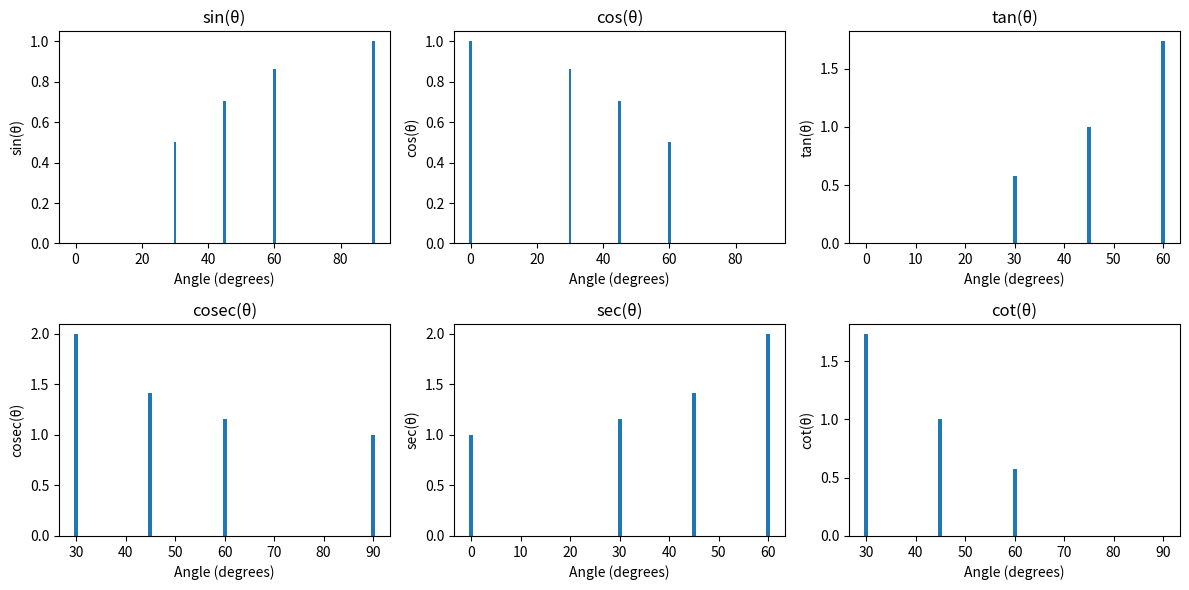

Write the Python code that produced this figure.
import numpy as np
import pandas as pd
import matplotlib.pyplot as plt
from matplotlib.animation import FuncAnimation

# Step 1: Data Generation and Preparation
angles_degrees = [0, 30, 45, 60, 90]
data = {'Angle (degrees)': angles_degrees}

# Calculate trigonometric ratios
data['sin'] = [np.sin(np.deg2rad(angle)) for angle in angles_degrees]
data['cos'] = [np.cos(np.deg2rad(angle)) for angle in angles_degrees]
data['tan'] = [np.tan(np.deg2rad(angle)) if angle != 90 else np.nan for angle in angles_degrees]
data['cosec'] = [1 / np.sin(np.deg2rad(angle)) if angle != 0 else np.nan for angle in angles_degrees]
data['sec'] = [1 / np.cos(np.deg2rad(angle)) if angle != 90 else np.nan for angle in angles_degrees]
data['cot'] = [1 / np.tan(np.deg2rad(angle)) if angle != 0 else np.nan for angle in angles_degrees]

df = pd.DataFrame(data)

# Step 2: Visualization
plt.figure(figsize=(12, 6))

# Create a bar chart for sin, cos, tan, cosec, sec, and cot
for i, ratio in enumerate(['sin', 'cos', 'tan', 'cosec', 'sec', 'cot']):
    plt.subplot(2, 3, i + 1)
    plt.bar(df['Angle (degrees)'], df[ratio])
    plt.title(f'{ratio}(θ)')
    plt.xlabel('Angle (degrees)')
    plt.ylabel(f'{ratio}(θ)')

plt.tight_layout()
plt.show()
